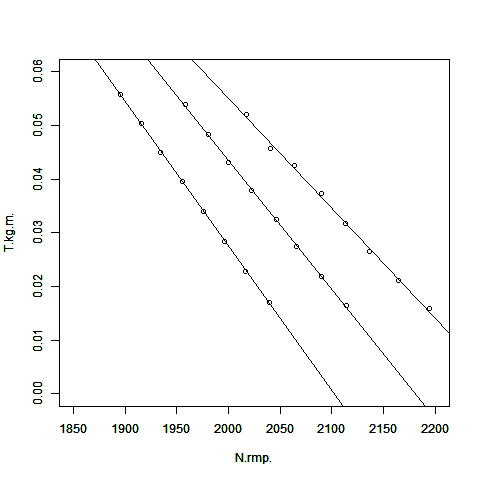

Data behind this chart, as committed beside it:
N[rmp], T[kg*m], , N[rmp], T[kg*m], , N[rmp], T[kg*m]
2017, 0.05205, , 1958, 0.05401, , 1895, 0.0558
2041, 0.04563, , 1981, 0.04839, , 1916, 0.05029
2064, 0.04246, , 2000, 0.04308, , 1934, 0.04489
2090, 0.03731, , 2022, 0.0379, , 1955, 0.03962
2113, 0.03174, , 2046, 0.03252, , 1976, 0.034
2136, 0.02652, , 2066, 0.02737, , 1996, 0.02833
2164, 0.02115, , 2090, 0.0219, , 2016, 0.02274
2194, 0.01582, , 2114, 0.01642, , 2040, 0.01702
